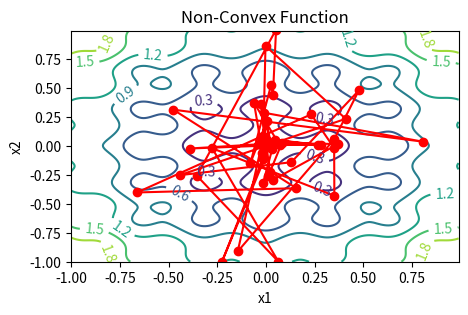

Write Python code to recreate this figure. (Note: this script raises an exception after producing the figure.)
## Generate a contour plot
# Import some other libraries that we'll need
# matplotlib and numpy packages must also be installed
import matplotlib
import numpy as np
import matplotlib.pyplot as plt
import random
import math

# define objective function
def f(x):
    x1 = x[0]
    x2 = x[1]
    obj = 0.2 + x1**2 + x2**2 - 0.1*math.cos(6.0*3.1415*x1) - 0.1*math.cos(6.0*3.1415*x2)
    return obj

# Start location

# Design variables at mesh points
i1 = np.arange(-1.0, 1.0, 0.01)
i2 = np.arange(-1.0, 1.0, 0.01)
x1m, x2m = np.meshgrid(i1, i2)
fm = np.zeros(x1m.shape)
for i in range(x1m.shape[0]):
    for j in range(x1m.shape[1]):
        fm[i][j] = 0.2 + x1m[i][j]**2 + x2m[i][j]**2 \
             - 0.1*math.cos(6.0*3.1415*x1m[i][j]) \
             - 0.1*math.cos(6.0*3.1415*x2m[i][j])

# Create a contour plot
fig, ax = plt.subplots(figsize=(5,3))
# Specify contour lines
#lines = range(2,52,2)
# Plot contours
CS = plt.contour(x1m, x2m, fm)#,lines)
# Label contours
plt.clabel(CS, inline=1, fontsize=10)
# Add some text to the plot
plt.title('Non-Convex Function')
plt.xlabel('x1')
plt.ylabel('x2')
##################################################
# Simulated Annealing
##################################################
# Number of cycles
n = 50
# Number of trials per cycle
m = 50
# Number of accepted solutions
na = 0.0
# Probability of accepting worse solution at the start
p1 = 0.7
# Probability of accepting worse solution at the end
p50 = 0.001
# Initial temperature
t1 = -1.0/math.log(p1)
# Final temperature
t50 = -1.0/math.log(p50)
# Fractional reduction every cycle
frac = (t50/t1)**(1.0/(n-1.0))
# Initialize x
x = np.zeros((n+1,2))
x[0,0] = 0.75
x[0,1] = -0.75
x_start = [0.75, -0.75]
xi = x_start
na = na + 1.0
# Current best results so far
xc = np.zeros(2)
xc = x[0]
fc = f(xi)
fs = np.zeros(n+1)
fs[0] = fc
# Current temperature
t = t1
# DeltaE Average
DeltaE_avg = 0.0
for i in range(n):
    print('Cycle: ' + str(i) + ' with Temperature: ' + str(t))
    for j in range(m):
        # Generate new trial points
        xi[0] = xc[0] + random.random() - 0.5
        xi[1] = xc[1] + random.random() - 0.5
        # Clip to upper and lower bounds
        xi[0] = max(min(xi[0],1.0),-1.0)
        xi[1] = max(min(xi[1],1.0),-1.0)
        DeltaE = abs(f(xi)-fc)
        if (f(xi)>fc):
            # Initialize DeltaE_avg if a worse solution was found
            #   on the first iteration
            if (i==0 and j==0): DeltaE_avg = DeltaE
            # objective function is worse
            # generate probability of acceptance
            p = math.exp(-DeltaE/(DeltaE_avg * t))
            # determine whether to accept worse point
            if (random.random()<p):
                # accept the worse solution
                accept = True
            else:
                # don't accept the worse solution
                accept = False
        else:
            # objective function is lower, automatically accept
            accept = True
        if (accept==True):
            # update currently accepted solution
            xc[0] = xi[0]
            xc[1] = xi[1]
            fc = f(xc)
            # increment number of accepted solutions
            na = na + 1.0
            # update DeltaE_avg
            DeltaE_avg = (DeltaE_avg * (na-1.0) +  DeltaE) / na
    # Record the best x values at the end of every cycle
    x[i+1][0] = xc[0]
    x[i+1][1] = xc[1]
    fs[i+1] = fc
    # Lower the temperature for next cycle
    t = frac * t

line = ax.plot(x[0,0], x[0,1], 'r-o')[0]

def animate(i):
    line.set_ydata(x[0:i,1])
    line.set_xdata(x[0:i,0])
from matplotlib.animation import FuncAnimation

anim = FuncAnimation(
    fig, animate, interval=500, frames=50)
plt.draw()
anim.save('sa.mp4')

# print solution
print('Best solution: ' + str(xc))
print('Best objective: ' + str(fc))

plt.plot(x[:,0],x[:,1],'y-o')
plt.show()

plt.savefig('contour.png')

fig = plt.figure()
ax1 = fig.add_subplot(211)
ax1.plot(fs,'r.-')
ax1.legend(['Objective'])
ax2 = fig.add_subplot(212)
ax2.plot(x[:,0],'b.-')
ax2.plot(x[:,1],'g--')
ax2.legend(['x1','x2'])

# Save the figure as a PNG
plt.savefig('iterations.png')

plt.show()
